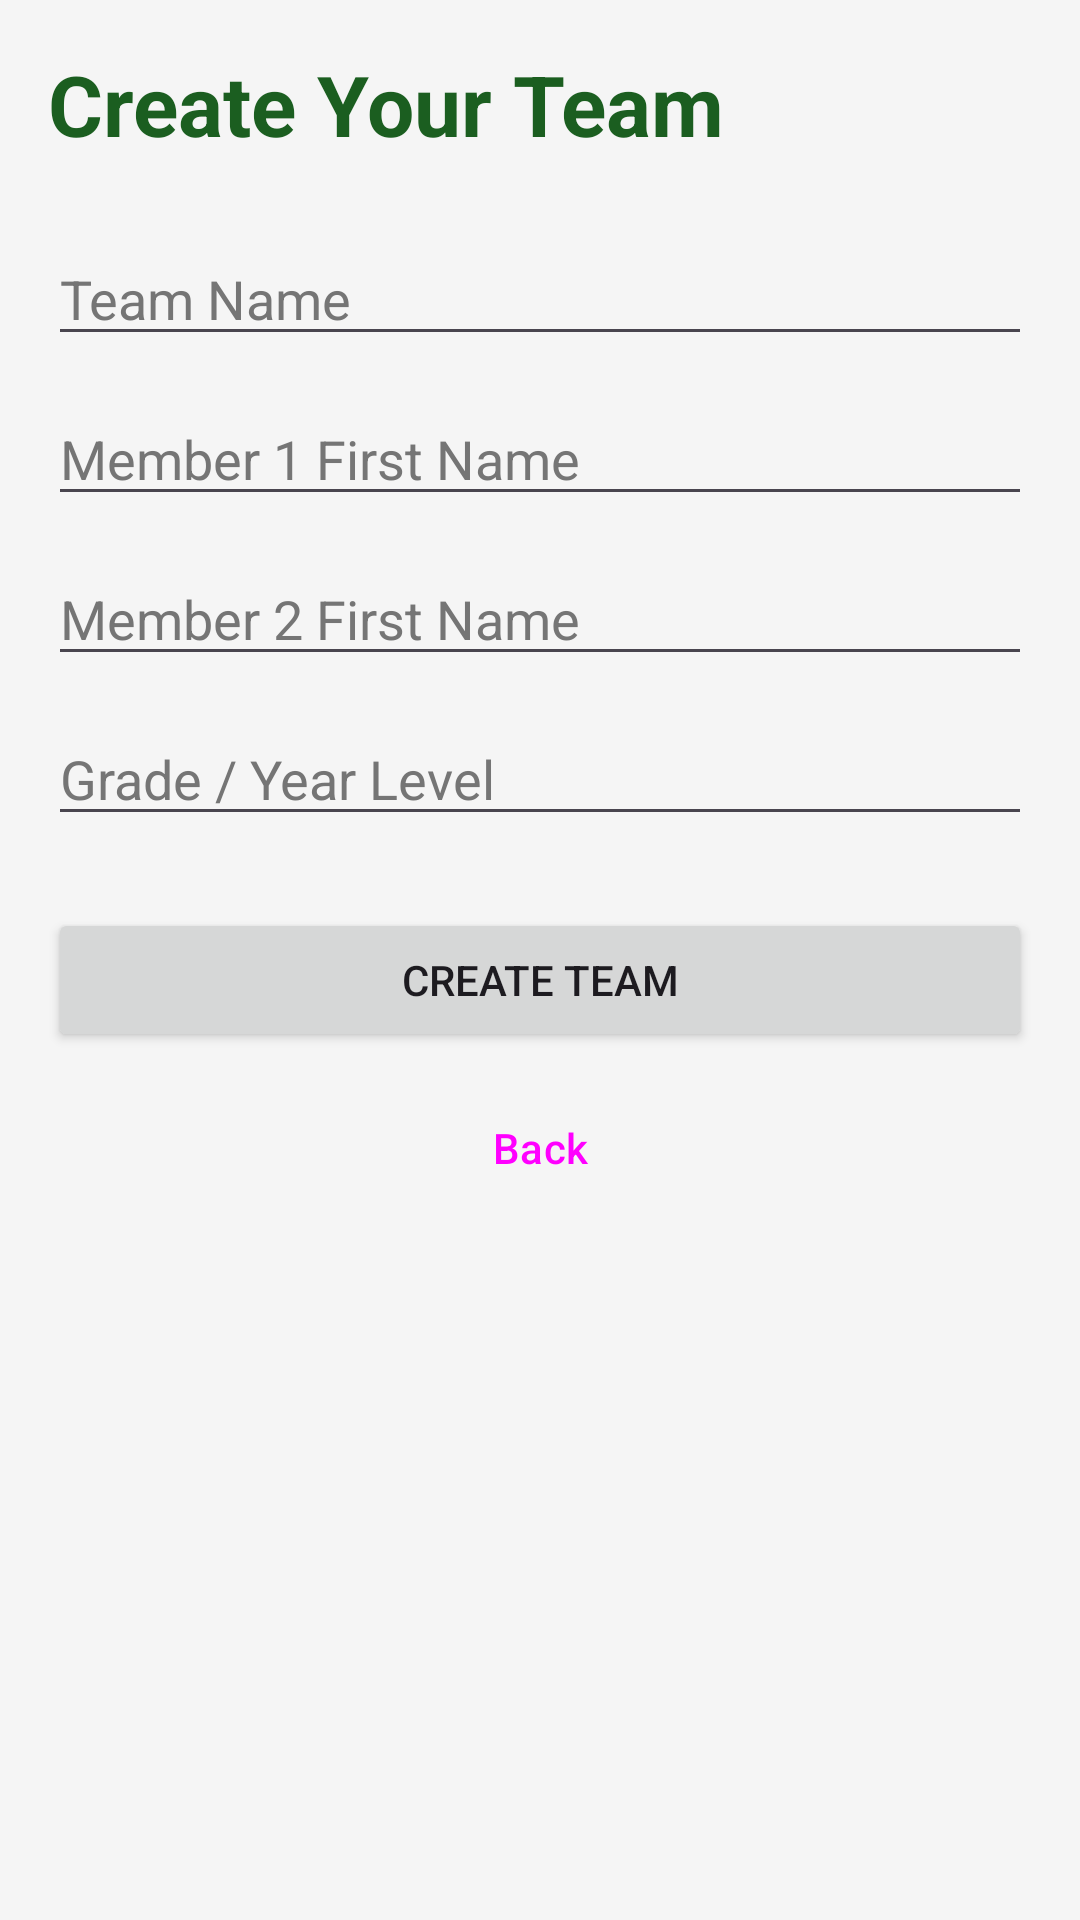

Here is an Android app screen rendered from its layout file. Give the layout XML and the strings, colors and styles it references.
<!-- AndroidManifest.xml: application theme Theme.STEMLAB.NoActionBar -->
<!-- res/layout/activity_team_setup.xml -->
<?xml version="1.0" encoding="utf-8"?>
<ScrollView xmlns:android="http://schemas.android.com/apk/res/android"
    android:layout_width="match_parent"
    android:layout_height="match_parent"
    android:fitsSystemWindows="true"
    android:background="@color/app_background">

    <LinearLayout
        android:layout_width="match_parent"
        android:layout_height="wrap_content"
        android:orientation="vertical"
        android:padding="16dp">

        <TextView
            android:layout_width="match_parent"
            android:layout_height="wrap_content"
            android:text="@string/team_setup_title"
            android:textSize="28sp"
            android:textStyle="bold"
            android:textColor="@color/text_highlight"
            android:layout_marginBottom="24dp" />

        <EditText
            android:id="@+id/etTeamName"
            android:layout_width="match_parent"
            android:layout_height="wrap_content"
            android:hint="@string/hint_team_name"
            android:textColor="@color/text_main"
            android:textColorHint="@color/text_sub"
            android:inputType="text" />

        <EditText
            android:id="@+id/etMemberOne"
            android:layout_width="match_parent"
            android:layout_height="wrap_content"
            android:hint="@string/hint_member_one"
            android:textColor="@color/text_main"
            android:textColorHint="@color/text_sub"
            android:inputType="text"
            android:layout_marginTop="12dp" />

        <EditText
            android:id="@+id/etMemberTwo"
            android:layout_width="match_parent"
            android:layout_height="wrap_content"
            android:hint="@string/hint_member_two"
            android:textColor="@color/text_main"
            android:textColorHint="@color/text_sub"
            android:inputType="text"
            android:layout_marginTop="12dp" />

        <EditText
            android:id="@+id/etGradeLevel"
            android:layout_width="match_parent"
            android:layout_height="wrap_content"
            android:hint="@string/hint_grade_level"
            android:textColor="@color/text_main"
            android:textColorHint="@color/text_sub"
            android:inputType="text"
            android:layout_marginTop="12dp" />

        <Button
            android:id="@+id/btnCreateTeam"
            android:layout_width="match_parent"
            android:layout_height="wrap_content"
            android:text="@string/btn_create_team"
            android:layout_marginTop="24dp" />

        <Button
            android:id="@+id/btnBack"
            style="@style/Widget.Material3.Button.TextButton"
            android:layout_width="match_parent"
            android:layout_height="wrap_content"
            android:layout_marginTop="8dp"
            android:text="@string/btn_back" />

        <TextView
            android:id="@+id/tvTeamCode"
            android:layout_width="match_parent"
            android:layout_height="wrap_content"
            android:text=""
            android:textSize="18sp"
            android:textStyle="bold"
            android:textColor="@color/text_main"
            android:layout_marginTop="20dp" />

    </LinearLayout>

</ScrollView>
<!-- resources referenced by this layout -->
<resources>
  <color name="app_background">#F5F5F5</color>
  <color name="text_highlight">#1B5E20</color>
  <color name="text_main">#212121</color>
  <color name="text_sub">#757575</color>
  <string name="btn_back">Back</string>
  <string name="btn_create_team">Create Team</string>
  <string name="hint_grade_level">Grade / Year Level</string>
  <string name="hint_member_one">Member 1 First Name</string>
  <string name="hint_member_two">Member 2 First Name</string>
  <string name="hint_team_name">Team Name</string>
  <string name="team_setup_title">Create Your Team</string>
  <style name="Theme.STEMLAB.NoActionBar" parent="Theme.Material3.DayNight.NoActionBar">
          <item name="colorPrimary">@color/primary</item>
          <item name="colorOnPrimary">@color/white</item>
          <item name="colorSecondary">@color/accent</item>
          <item name="colorOnSecondary">@color/black</item>
          <item name="android:windowBackground">@color/app_background</item>
          <item name="android:statusBarColor">@color/primary_dark</item>
          
          <item name="windowActionBar">false</item>
          <item name="windowNoTitle">true</item>
          <item name="android:windowActionBar">false</item>
          <item name="android:windowNoTitle">true</item>
      </style>
  <color name="primary">#2E7D32</color>
  <color name="white">#FFFFFFFF</color>
  <color name="accent">#81C784</color>
  <color name="black">#FF000000</color>
  <color name="primary_dark">#1B5E20</color>
</resources>
